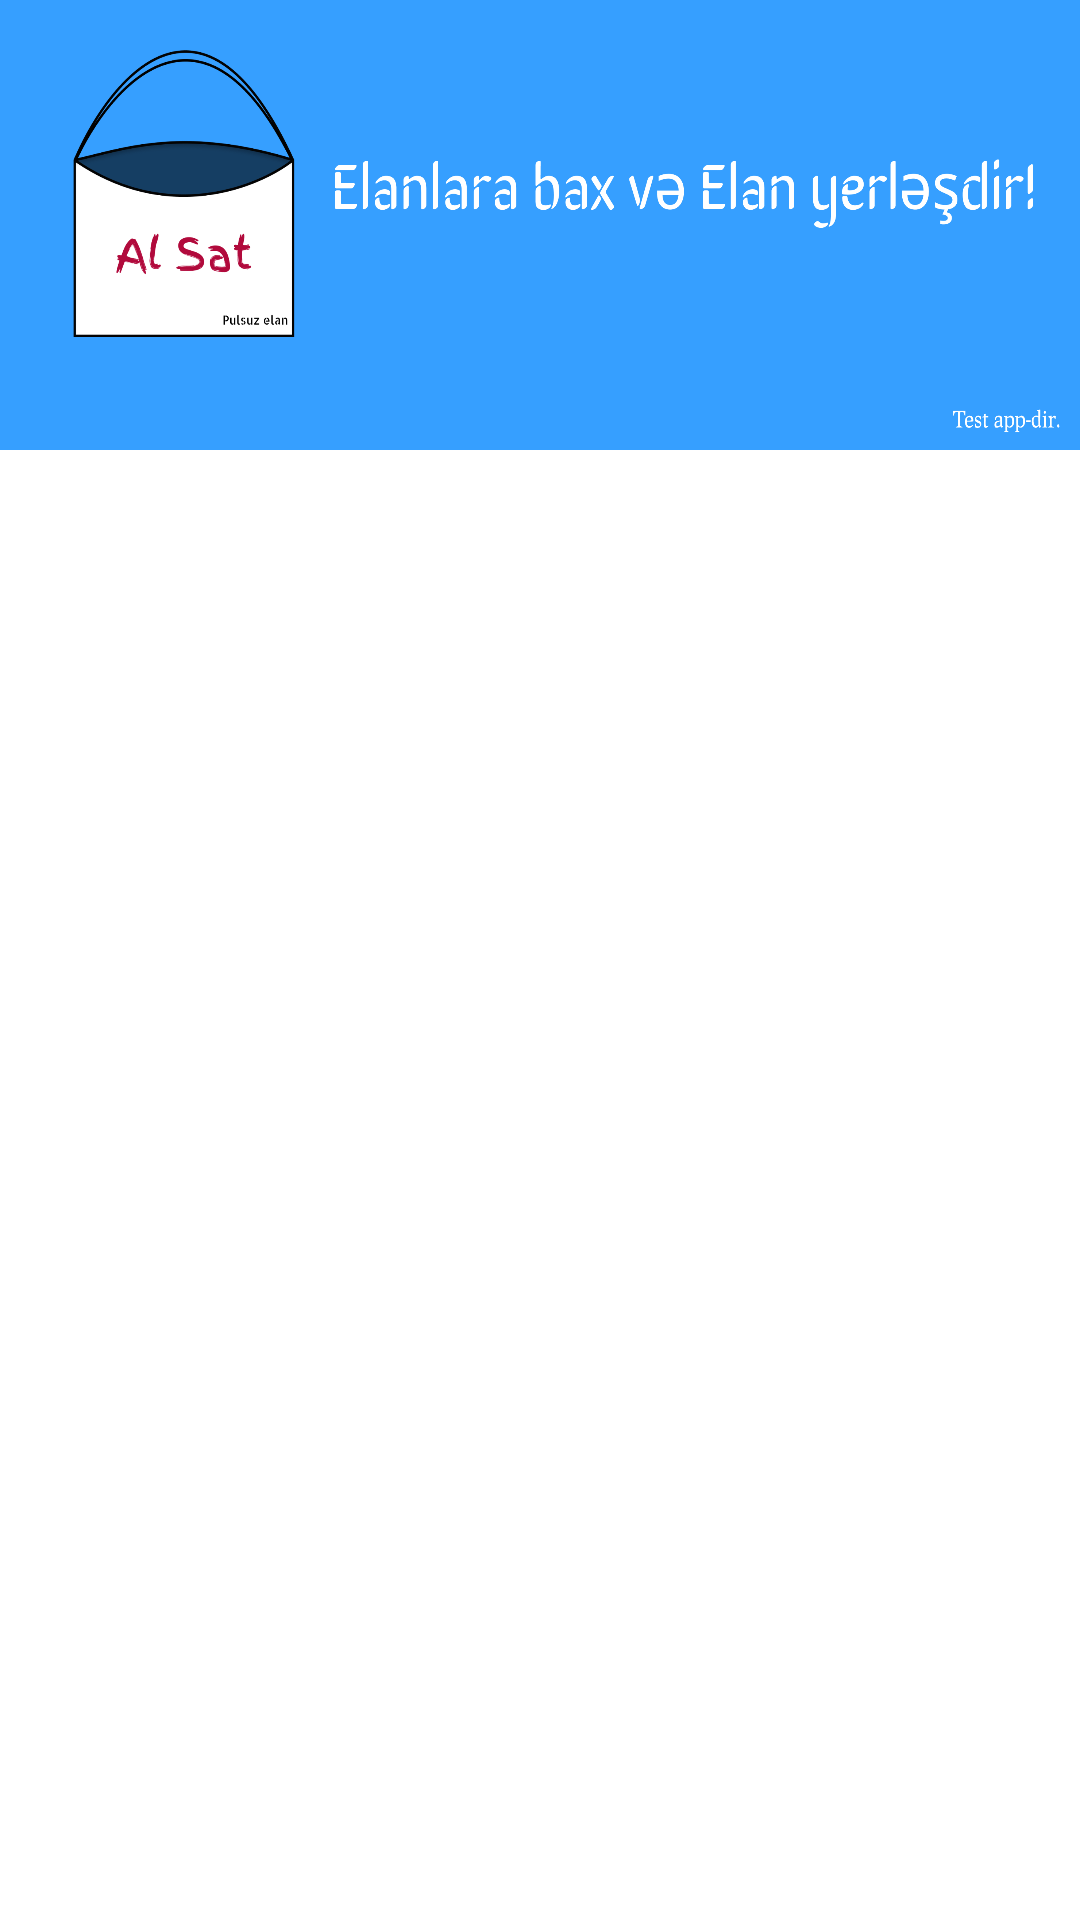

Produce the Android XML layout that renders to this screen, including the resource entries it uses.
<!-- AndroidManifest.xml: application theme Theme.AlSat -->
<!-- res/layout/header.xml -->
<?xml version="1.0" encoding="utf-8"?>
<androidx.constraintlayout.widget.ConstraintLayout xmlns:android="http://schemas.android.com/apk/res/android"
    xmlns:app="http://schemas.android.com/apk/res-auto"
    android:layout_width="match_parent"
    android:layout_height="wrap_content">

    <Button
        android:layout_width="match_parent"
        android:layout_height="150dp"
        android:background="@drawable/header"
        android:foreground="@drawable/header"
        app:layout_constraintEnd_toEndOf="parent"
        app:layout_constraintStart_toStartOf="parent"
        app:layout_constraintTop_toTopOf="parent"></Button>
</androidx.constraintlayout.widget.ConstraintLayout>
<!-- resources referenced by this layout -->
<resources>
  <!-- drawable header: png bitmap (drawable, 133155 bytes) -->
  <style name="Theme.AlSat" parent="Theme.MaterialComponents.DayNight.DarkActionBar">
          
          <item name="colorPrimary">#3D46F1</item>
          <item name="colorPrimaryVariant">@color/purple_700</item>
          <item name="colorOnPrimary">@color/white</item>
          
          <item name="colorSecondary">@color/teal_200</item>
          <item name="colorSecondaryVariant">@color/teal_700</item>
          <item name="colorOnSecondary">@color/black</item>
          
          <item name="android:statusBarColor">?attr/colorPrimaryVariant</item>
          
      </style>
  <!-- not gathered from this repository: default colours our renderer supplied (Android Studio template values) -->
  <color name="purple_700">#FF3700B3</color>
  <color name="teal_200">#FF03DAC5</color>
  <color name="teal_700">#FF018786</color>
  <color name="black">#FF000000</color>
  <color name="white">#FFFFFFFF</color>
</resources>
